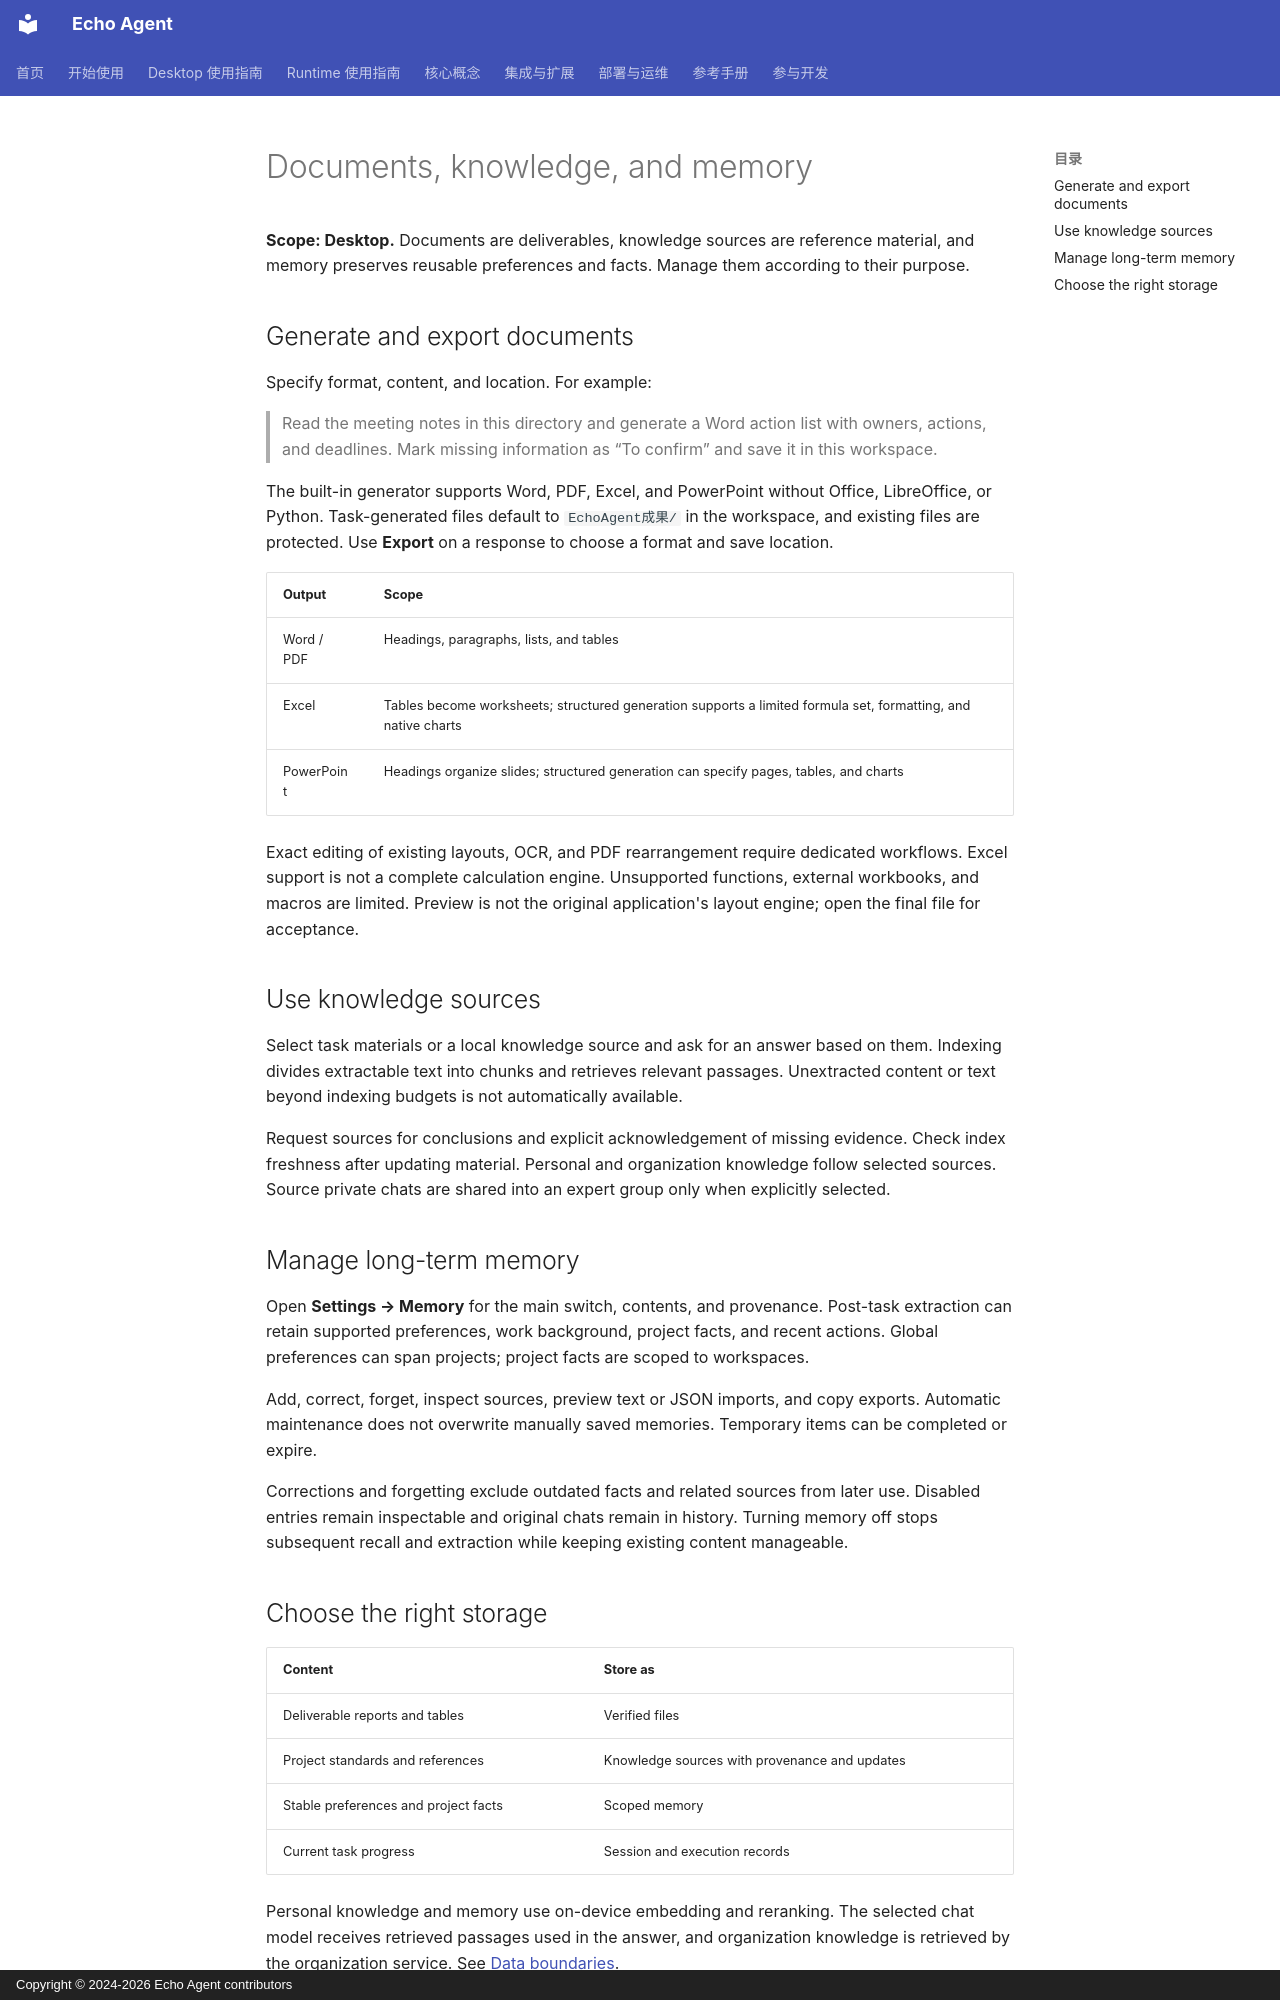

repository: fuyuxiang/echo-agent · page: desktop/knowledge-memory.en/index.html · generator: mkdocs · copyright: Copyright © 2024-2026 Echo Agent contributors

# Documents, knowledge, and memory

**Scope: Desktop.** Documents are deliverables, knowledge sources are reference material, and memory preserves reusable preferences and facts. Manage them according to their purpose.

## Generate and export documents

Specify format, content, and location. For example:

> Read the meeting notes in this directory and generate a Word action list with owners, actions, and deadlines. Mark missing information as “To confirm” and save it in this workspace.

The built-in generator supports Word, PDF, Excel, and PowerPoint without Office, LibreOffice, or Python. Task-generated files default to `EchoAgent成果/` in the workspace, and existing files are protected. Use **Export** on a response to choose a format and save location.

| Output | Scope |
| --- | --- |
| Word / PDF | Headings, paragraphs, lists, and tables |
| Excel | Tables become worksheets; structured generation supports a limited formula set, formatting, and native charts |
| PowerPoint | Headings organize slides; structured generation can specify pages, tables, and charts |

Exact editing of existing layouts, OCR, and PDF rearrangement require dedicated workflows. Excel support is not a complete calculation engine. Unsupported functions, external workbooks, and macros are limited. Preview is not the original application's layout engine; open the final file for acceptance.

## Use knowledge sources

Select task materials or a local knowledge source and ask for an answer based on them. Indexing divides extractable text into chunks and retrieves relevant passages. Unextracted content or text beyond indexing budgets is not automatically available.

Request sources for conclusions and explicit acknowledgement of missing evidence. Check index freshness after updating material. Personal and organization knowledge follow selected sources. Source private chats are shared into an expert group only when explicitly selected.

## Manage long-term memory

Open **Settings → Memory** for the main switch, contents, and provenance. Post-task extraction can retain supported preferences, work background, project facts, and recent actions. Global preferences can span projects; project facts are scoped to workspaces.

Add, correct, forget, inspect sources, preview text or JSON imports, and copy exports. Automatic maintenance does not overwrite manually saved memories. Temporary items can be completed or expire.

Corrections and forgetting exclude outdated facts and related sources from later use. Disabled entries remain inspectable and original chats remain in history. Turning memory off stops subsequent recall and extraction while keeping existing content manageable.
